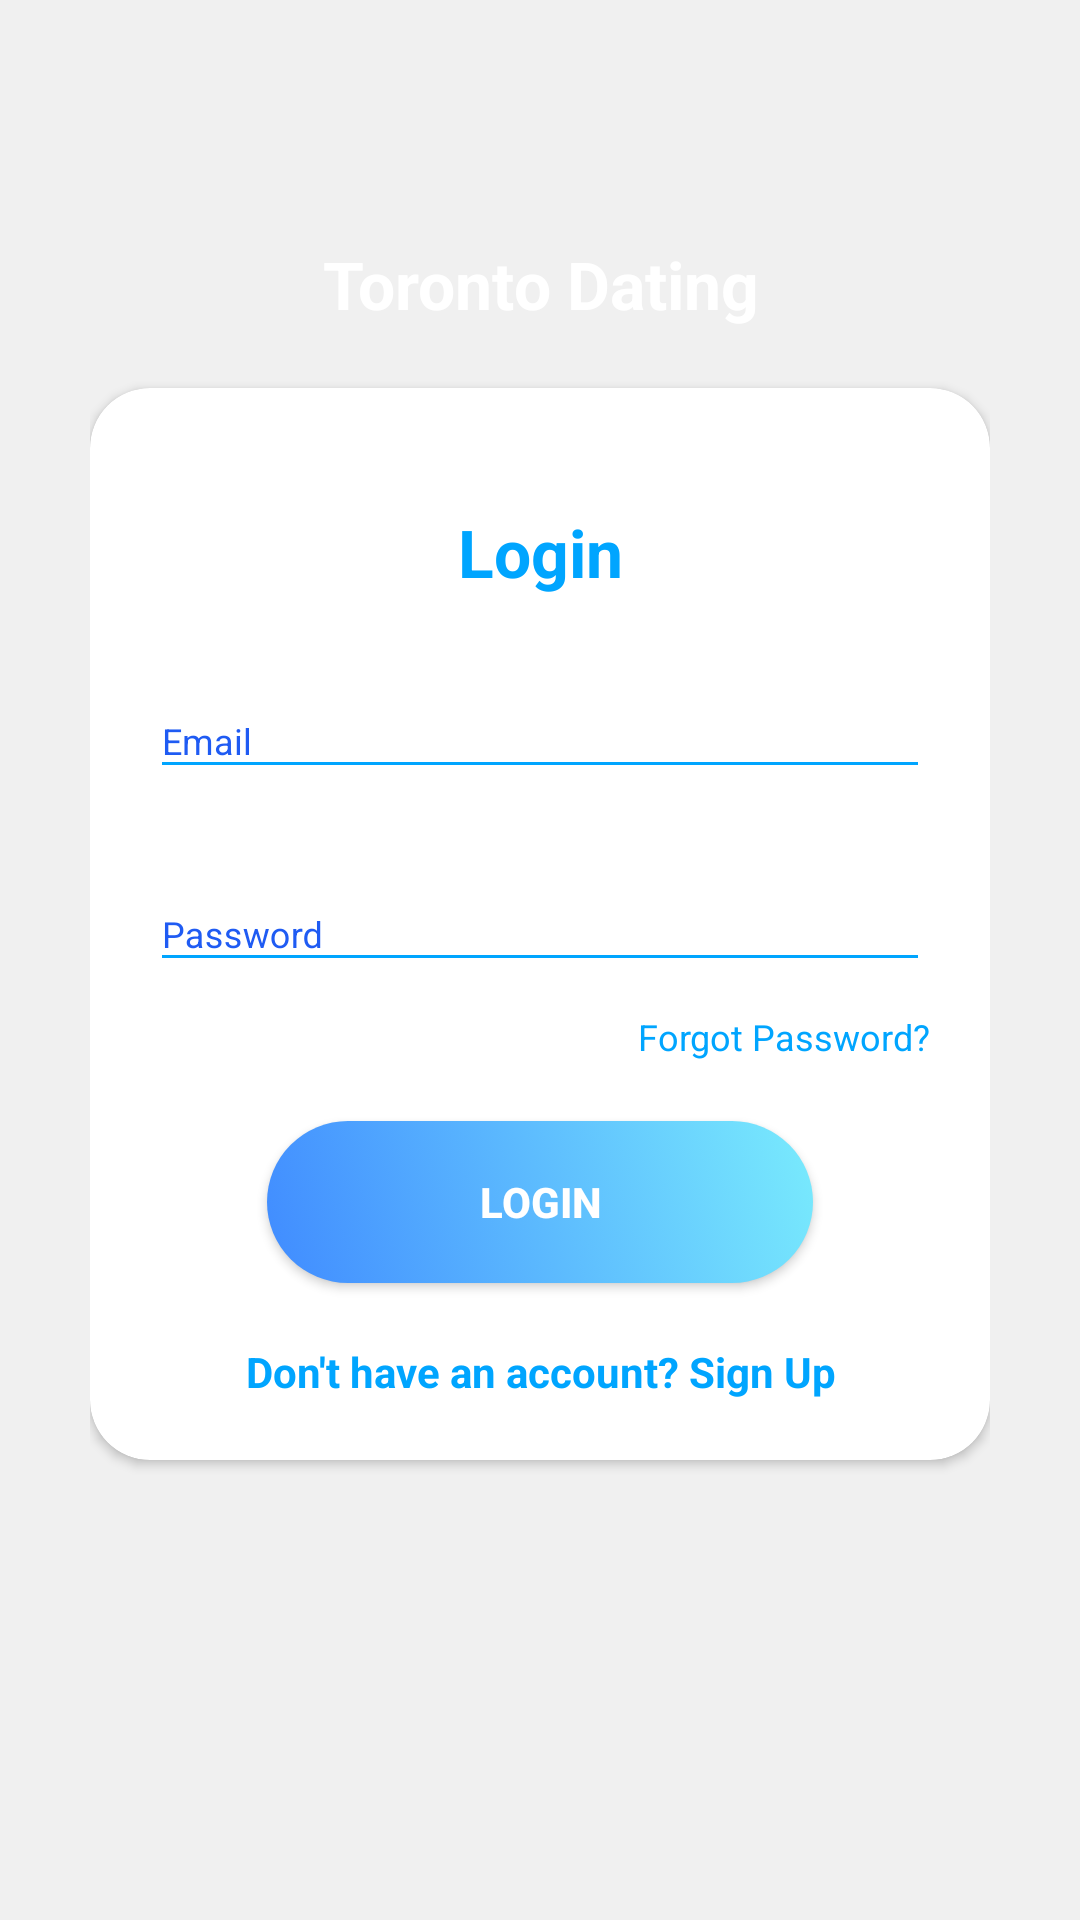

Produce the Android XML layout that renders to this screen, including the resource entries it uses.
<!-- AndroidManifest.xml: application theme AppTheme -->
<!-- res/layout/activity_sign_in.xml -->
<?xml version="1.0" encoding="utf-8"?>
<androidx.constraintlayout.widget.ConstraintLayout xmlns:android="http://schemas.android.com/apk/res/android"
    xmlns:app="http://schemas.android.com/apk/res-auto"
    xmlns:tools="http://schemas.android.com/tools"
    android:layout_width="match_parent"
    android:layout_height="match_parent"
    tools:context=".authentication.SignIn">
    <RelativeLayout
        android:orientation="vertical"
        style="@style/loginParent"
        >
        <ScrollView
            style="@style/parent">

            <RelativeLayout
                style="@style/parent">


                <LinearLayout
                    android:layout_width="match_parent"
                    android:layout_height="match_parent"
                    android:layout_alignParentTop="true"
                    android:weightSum="12">

                    <LinearLayout
                        style="@style/parent"
                        android:background="@drawable/login_shape_bk"
                        android:orientation="vertical"
                        android:layout_weight="3">

                        <ImageView
                            style="@style/parent"
                            android:background="@drawable/ic_login_bk"
                            android:contentDescription="login background" />

                    </LinearLayout>

                </LinearLayout>

                <LinearLayout
                    android:layout_width="match_parent"
                    android:layout_height="match_parent"
                    android:layout_alignParentTop="true"
                    android:orientation="vertical"
                    android:layout_marginTop="40dp"
                    android:layout_marginRight="30dp"
                    android:layout_marginLeft="30dp">


                    <TextView
                        style="@style/headerText"
                        android:layout_gravity="center"
                        android:text="Toronto Dating"
                        android:layout_marginTop="40dp"/>
                    <include
                        layout="@layout/layout_login"/>

                </LinearLayout>








            </RelativeLayout>

        </ScrollView>
        <ProgressBar
            android:id="@+id/progressBar_cyclicSignin"
            android:layout_width="wrap_content"
            android:layout_height="wrap_content"
            android:minHeight="50dp"
            android:minWidth="50dp"
            android:layout_marginTop="130dp"
            android:layout_centerHorizontal="true"
            android:theme="@style/Progressbar.color"/>
    </RelativeLayout>


</androidx.constraintlayout.widget.ConstraintLayout>
<!-- res/layout/layout_login.xml (included above) -->
<?xml version="1.0" encoding="utf-8"?>
<androidx.cardview.widget.CardView
    xmlns:android="http://schemas.android.com/apk/res/android"
    xmlns:app="http://schemas.android.com/apk/res-auto"
    style="@style/loginCard"
    app:cardCornerRadius="@dimen/loginCardRadius"
    android:elevation="5dp"
    android:layout_gravity="center"
    android:layout_marginTop="@dimen/loginViewsMargin"
    android:layout_marginBottom="@dimen/loginViewsMargin"
    android:background="@color/whiteCardColor">

    <LinearLayout
        style="@style/linearParent"
        android:layout_gravity="center"
        android:padding="@dimen/loginViewsMargin">

        <TextView
            style="@style/headerTextPrimary"
            android:text="Login"
            android:layout_marginTop="@dimen/loginViewsMargin"/>

        <com.google.android.material.textfield.TextInputLayout
            android:id="@+id/textInputEmail"
            style="@style/parent"
            android:layout_marginTop="@dimen/loginViewsMargin">
            <EditText
                android:id="@+id/etEmailLogin"
                style="@style/modifiedEditText"
                android:inputType="textEmailAddress"
                android:maxLines="1"
                android:maxLength="35"
                android:hint="@string/login_email_hint"/>
        </com.google.android.material.textfield.TextInputLayout>

        <com.google.android.material.textfield.TextInputLayout
            android:id="@+id/textInputPassword"
            style="@style/parent"
            android:layout_marginTop="@dimen/loginViewsMargin">
            <EditText
                android:id="@+id/etPasswordLogin"
                style="@style/modifiedEditText"
                android:hint="@string/login_password_hint"
                android:maxLines="1"
                android:maxLength="35"
                android:inputType="textPassword"/>
        </com.google.android.material.textfield.TextInputLayout>

        <TextView
            style="@style/viewParent"
            android:id="@+id/tvForgotPassword"
            android:text="Forgot Password?"
            android:textColor="@color/primaryTextColor"
            android:textSize="@dimen/newsMoreTextSize"
            android:layout_gravity="end"
            android:onClick="viewForgotPAssword"
            android:layout_marginTop="10dp"/>

        <Button
            android:id="@+id/btnLogin"
            style="@style/loginButton"
            android:text="Login"
            android:layout_gravity="center_horizontal"
            android:layout_marginTop="@dimen/loginViewsMargin"/>

        <TextView
            style="@style/parent"
            android:id="@+id/tvSignUp"

            android:textAlignment="center"
            android:textStyle="bold"
            android:textColor="@color/primaryTextColor"
            android:text="@string/login_signup_hint"
            android:layout_marginTop="@dimen/loginViewsMargin"/>


    </LinearLayout>
</androidx.cardview.widget.CardView>
<!-- resources referenced by this layout -->
<resources>
  <color name="primaryTextColor">#00a5ff</color>
  <color name="whiteCardColor">#fff</color>
  <dimen name="loginCardRadius">20dp</dimen>
  <dimen name="loginViewsMargin">20dp</dimen>
  <dimen name="newsMoreTextSize">12sp</dimen>
  <string name="login_email_hint">Email</string>
  <string name="login_password_hint">Password</string>
  <string name="login_signup_hint">Don\'t have an account? Sign Up</string>
  <style name="Progressbar.color" parent="AppTheme">
          <item name="colorControlActivated">@color/colorAccent</item>
      </style>
  <style name="headerText" parent="parent">
          <item name="android:textSize">@dimen/headerTextSize</item>
          <item name="android:textAlignment">center</item>
          <item name="android:textColor">@color/whiteTextColor</item>
          <item name="android:textStyle">bold</item>
      </style>
  <style name="headerTextPrimary" parent="headerText">
          <item name="android:textColor">@color/primaryTextColor</item>
      </style>
  <style name="linearParent" parent="parent">
          <item name="android:orientation">vertical</item>
      </style>
  <style name="loginButton" parent="viewParent">
          <item name="android:background">@drawable/login_button_bk</item>
          <item name="android:textColor">@color/whiteTextColor</item>
          <item name="android:textStyle">bold</item>
      </style>
  <style name="loginCard" parent="parent" />
  <style name="loginParent" parent="parent">
          <item name="android:layout_height">match_parent</item>
          <item name="android:background">@color/loginBkColor</item>
          <item name="android:focusableInTouchMode">true</item>
      </style>
  <style name="modifiedEditText" parent="parent">
          <item name="android:textSize">@dimen/newsMoreTextSize</item>
          <item name="android:backgroundTint">@color/primaryTextColor</item>
      </style>
  <style name="parent">
          <item name="android:layout_width">match_parent</item>
          <item name="android:layout_height">wrap_content</item>
      </style>
  <style name="viewParent">
          <item name="android:layout_width">wrap_content</item>
          <item name="android:layout_height">wrap_content</item>
      </style>
  <style name="AppTheme" parent="Theme.AppCompat.Light.DarkActionBar">
          
          <item name="colorPrimary">@color/colorAccent</item>
          <item name="colorPrimaryDark">@color/colorAccent</item>
          <item name="colorAccent">@color/colorAccent</item>
          <item name="android:textColorHint">@color/colorPrimary</item>
      </style>
  <color name="colorAccent">#00A5FF</color>
  <dimen name="headerTextSize">22sp</dimen>
  <color name="whiteTextColor">#fff</color>
  <!-- drawable login_button_bk (drawable-v24) -->
  <?xml version="1.0" encoding="utf-8"?>
  <selector xmlns:android="http://schemas.android.com/apk/res/android">
      <item android:state_pressed="true">
          <shape android:shape="rectangle">
              <solid android:color="@color/blu"/>
              <corners
                  android:radius="27dp">
              </corners>
  
              <stroke
                  android:width="1dp"
                  android:color="#FFF">
              </stroke>
  
  
          </shape>
  
      </item>
      <item>
  
  
      <shape xmlns:android="http://schemas.android.com/apk/res/android" android:shape="rectangle" >
  
      <corners
          android:radius="27dp"
          />
      <gradient
          android:angle="45"
          android:centerX="35%"
          android:startColor="#408bff"
          android:endColor="#79EBFD"
          android:type="linear"
          />
      <size
          android:width="182dp"
          android:height="54dp"
          />
  
  </shape>
      </item>
  </selector>
  <color name="loginBkColor">#f0f0f0</color>
  <color name="colorPrimary">#1F5BF3</color>
  <color name="blu">#ADDFFF</color>
</resources>
